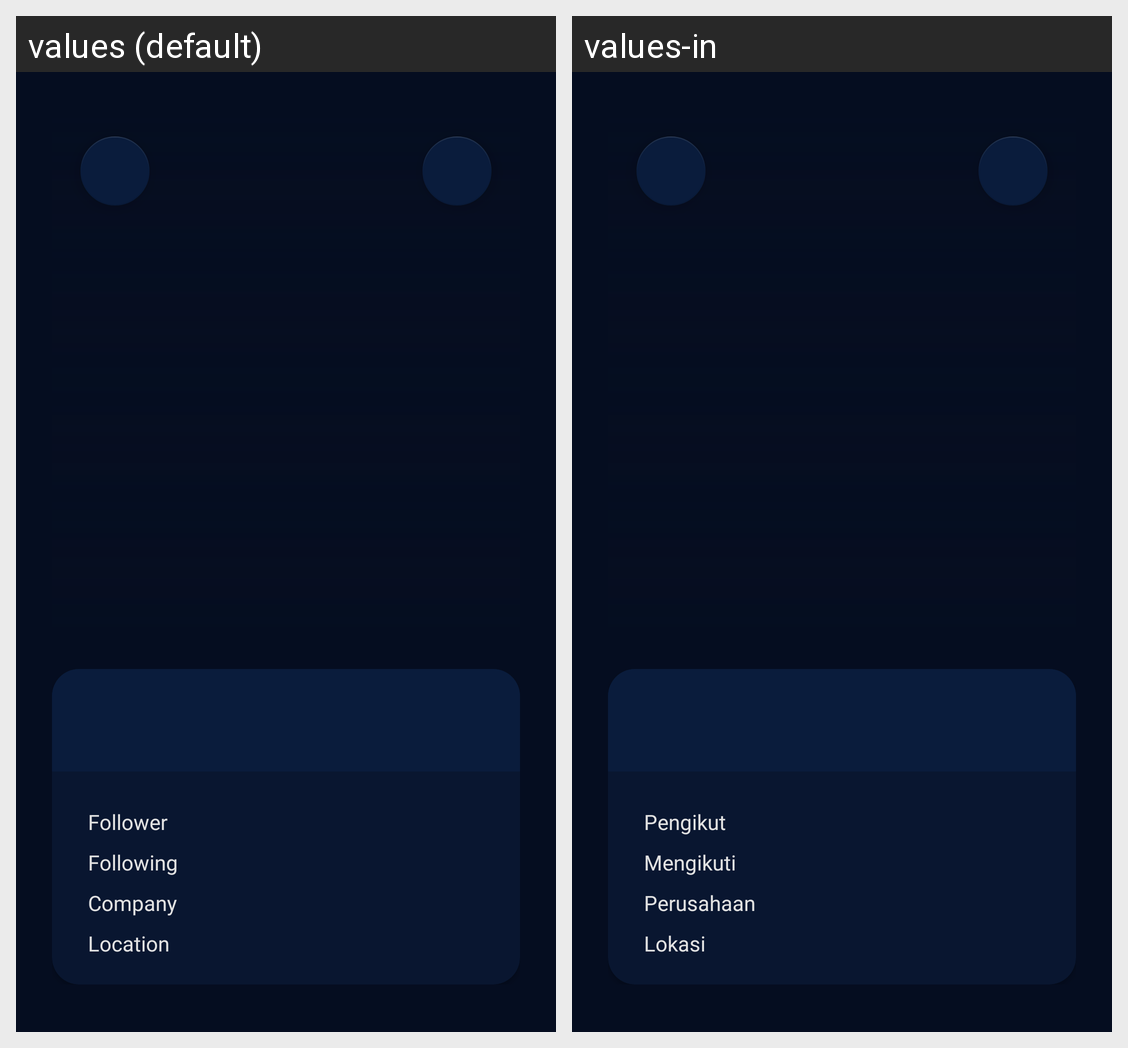

The same Android screen rendered under two of its app's locales, left to right. List the strings drawn on it with the default value and each locale's translation.
Android screen res/layout/activity_detail.xml rendered under 2 locales, left to right: values (default), values-in. Device: Nexus 5 (rendered at 1080×1920; each locale shown at half size, 540×960, under a caption strip naming it); theme Theme.GitHub.
Strings drawn on this screen, with the default value and each locale's value (text and hints the layout hard-codes, and strings that could not be matched under every locale, appear in the picture but are not listed):

follower
  values: Follower
  values-in: Pengikut

following
  values: Following
  values-in: Mengikuti

company
  values: Company
  values-in: Perusahaan

location
  values: Location
  values-in: Lokasi
